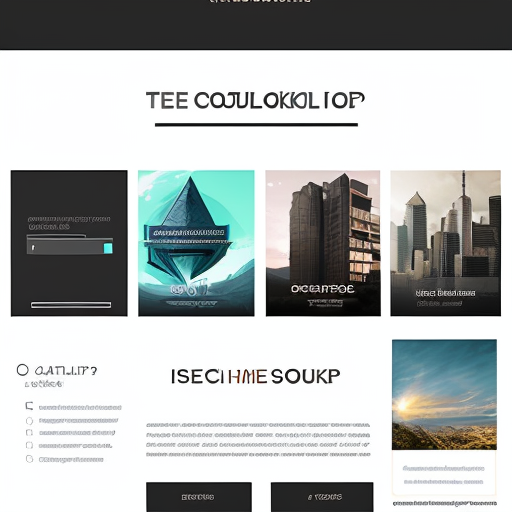
Generation parameters embedded in this image by AUTOMATIC1111 Stable Diffusion web UI or a fork of it (Forge, ...) (PNG 'parameters' text chunk):
cool mockup for a beautiful web development project
Steps: 20, Sampler: DPM++ 2M Karras, CFG scale: 7, Seed: 3161417493, Size: 512x512, Model hash: c249d7853b, Model: dreamshaper_6BakedVae, Version: v1.8.0